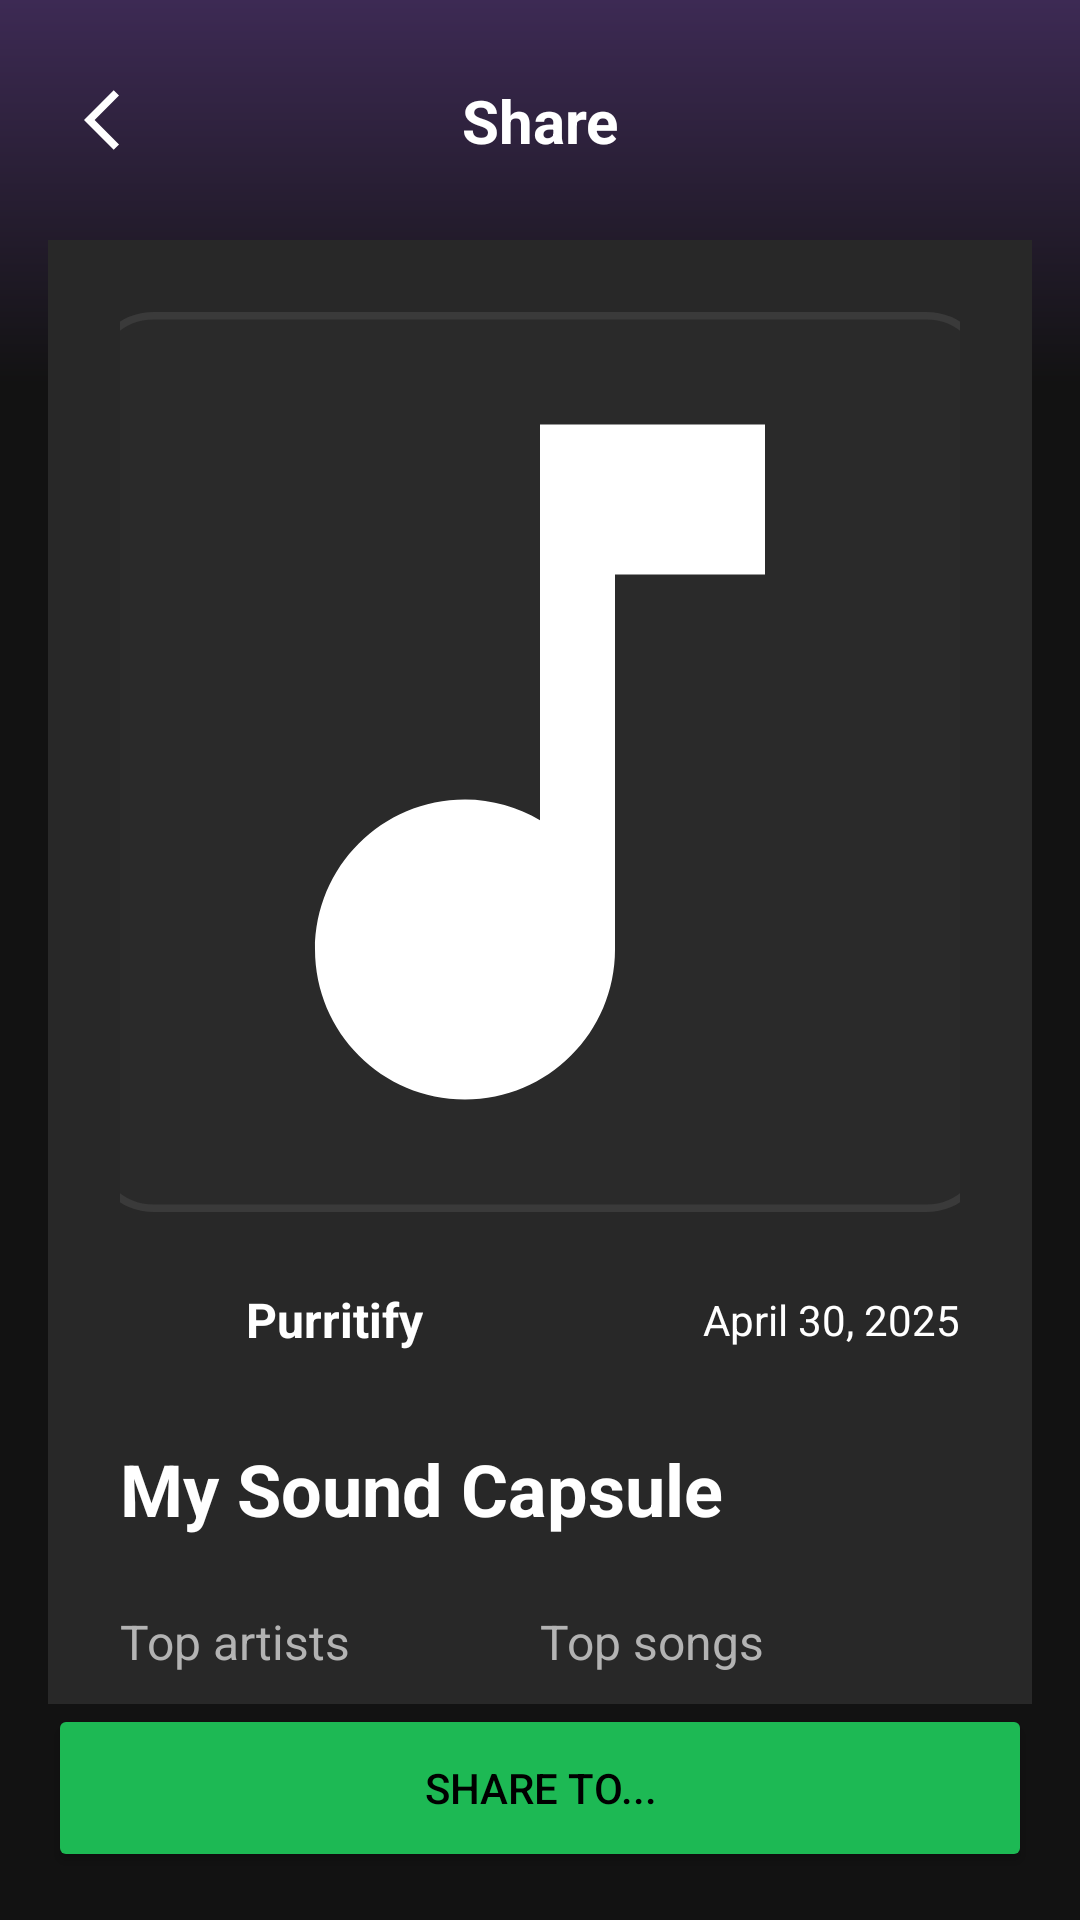

Reconstruct the res/layout file that produces this screen, plus the resources it refers to.
<!-- AndroidManifest.xml: application theme Theme.Purrytify -->
<!-- res/layout/fragment_share_capsule.xml -->
<?xml version="1.0" encoding="utf-8"?>
<androidx.constraintlayout.widget.ConstraintLayout
    xmlns:android="http://schemas.android.com/apk/res/android"
    xmlns:app="http://schemas.android.com/apk/res-auto"
    android:layout_width="match_parent"
    android:layout_height="match_parent"
    android:background="@drawable/gradient_background_dark">

    <ImageButton
        android:id="@+id/btnBack"
        android:layout_width="48dp"
        android:layout_height="48dp"
        android:layout_margin="16dp"
        android:background="?attr/selectableItemBackgroundBorderless"
        android:src="@drawable/ic_back"
        app:layout_constraintStart_toStartOf="parent"
        app:layout_constraintTop_toTopOf="parent"
        app:tint="@color/white" />

    <TextView
        android:id="@+id/tvTitle"
        android:layout_width="wrap_content"
        android:layout_height="wrap_content"
        android:text="Share"
        android:textColor="@color/white"
        android:textSize="20sp"
        android:textStyle="bold"
        app:layout_constraintBottom_toBottomOf="@id/btnBack"
        app:layout_constraintEnd_toEndOf="parent"
        app:layout_constraintStart_toStartOf="parent"
        app:layout_constraintTop_toTopOf="@id/btnBack" />

    <androidx.core.widget.NestedScrollView
        android:id="@+id/scrollView"
        android:layout_width="match_parent"
        android:layout_height="0dp"
        android:clipToPadding="false"
        android:paddingBottom="80dp"
        app:layout_constraintBottom_toTopOf="@id/btnShare"
        app:layout_constraintTop_toBottomOf="@id/btnBack">

        <include
            android:id="@+id/layoutShareCapsule"
            layout="@layout/layout_share_capsule"
            android:layout_width="match_parent"
            android:layout_height="wrap_content"
            android:layout_margin="16dp" />

    </androidx.core.widget.NestedScrollView>

    <Button
        android:id="@+id/btnShare"
        android:layout_width="match_parent"
        android:layout_height="56dp"
        android:layout_margin="16dp"
        android:backgroundTint="@color/spotify_green"
        android:text="Share to..."
        android:textColor="@color/black"
        app:layout_constraintBottom_toBottomOf="parent" />

    <ProgressBar
        android:id="@+id/progressBar"
        android:layout_width="wrap_content"
        android:layout_height="wrap_content"
        android:visibility="gone"
        app:layout_constraintBottom_toBottomOf="parent"
        app:layout_constraintEnd_toEndOf="parent"
        app:layout_constraintStart_toStartOf="parent"
        app:layout_constraintTop_toTopOf="parent" />

</androidx.constraintlayout.widget.ConstraintLayout>
<!-- res/layout/layout_share_capsule.xml (included above) -->
<?xml version="1.0" encoding="utf-8"?>
<LinearLayout xmlns:android="http://schemas.android.com/apk/res/android"
    xmlns:tools="http://schemas.android.com/tools"
    xmlns:app="http://schemas.android.com/apk/res-auto"
    android:layout_width="match_parent"
    android:layout_height="wrap_content"
    android:background="@color/dark_gray"
    android:orientation="vertical"
    android:padding="24dp"
    app:cornerRadius="8dp"
    >


    <com.google.android.material.imageview.ShapeableImageView
        android:id="@+id/ivTopSong"
        android:layout_width="300dp"
        android:layout_height="300dp"
        android:scaleType="centerCrop"
        android:layout_gravity="center_horizontal"
        tools:src="@drawable/placeholder_album"
        android:layout_marginBottom="20dp"
        app:cornerRadius="8dp"/>

    <LinearLayout
        android:layout_width="match_parent"
        android:layout_height="wrap_content"
        android:gravity="center_vertical">

        <com.google.android.material.imageview.ShapeableImageView
            android:layout_width="32dp"
            android:layout_height="32dp"
            app:shapeAppearanceOverlay="@style/CircleImageView"
            android:src="@mipmap/ic_purrytify_logo_round"/>

        <TextView
            android:layout_width="wrap_content"
            android:layout_height="wrap_content"
            android:text="Purritify"
            android:textColor="@color/white"
            android:textSize="16sp"
            android:textStyle="bold"
            android:paddingLeft="10dp"/>

        <Space
            android:layout_width="0dp"
            android:layout_height="wrap_content"
            android:layout_weight="1"/>

        <TextView
            android:id="@+id/tvDate"
            android:layout_width="wrap_content"
            android:layout_height="wrap_content"
            android:textColor="@color/white"
            android:textSize="14sp"
            tools:text="April 30, 2025"/>

    </LinearLayout>

    <TextView
        android:layout_width="wrap_content"
        android:layout_height="wrap_content"
        android:layout_marginTop="24dp"
        android:text="My Sound Capsule"
        android:textColor="@color/white"
        android:textSize="24sp"
        android:textStyle="bold"/>

    <LinearLayout
        android:layout_width="match_parent"
        android:layout_height="wrap_content"
        android:layout_marginTop="24dp"
        android:orientation="horizontal">

        <LinearLayout
            android:layout_width="0dp"
            android:layout_height="wrap_content"
            android:layout_weight="1"
            android:orientation="vertical">

            <TextView
                android:layout_width="wrap_content"
                android:layout_height="wrap_content"
                android:text="Top artists"
                android:textColor="@color/gray"
                android:textSize="16sp"/>

            <TextView
                android:id="@+id/tvTopArtists"
                android:layout_width="wrap_content"
                android:layout_height="wrap_content"
                android:layout_marginTop="12dp"
                android:lineSpacingExtra="8dp"
                android:textColor="@color/white"
                android:textSize="14sp"/>
        </LinearLayout>

        <LinearLayout
            android:layout_width="0dp"
            android:layout_height="wrap_content"
            android:layout_weight="1"
            android:orientation="vertical">

            <TextView
                android:layout_width="wrap_content"
                android:layout_height="wrap_content"
                android:text="Top songs"
                android:textColor="@color/gray"
                android:textSize="16sp"/>

            <TextView
                android:id="@+id/tvTopSongs"
                android:layout_width="wrap_content"
                android:layout_height="wrap_content"
                android:layout_marginTop="12dp"
                android:lineSpacingExtra="8dp"
                android:textColor="@color/white"
                android:textSize="14sp"/>
        </LinearLayout>
    </LinearLayout>

    <TextView
        android:layout_width="wrap_content"
        android:layout_height="wrap_content"
        android:layout_marginTop="24dp"
        android:text="Time listened"
        android:textColor="@color/gray"
        android:textSize="16sp"/>

    <TextView
        android:id="@+id/tvTimeListened"
        android:layout_width="wrap_content"
        android:layout_height="wrap_content"
        android:layout_marginTop="8dp"
        android:textColor="@color/spotify_green"
        android:textSize="32sp"
        android:textStyle="bold"/>

</LinearLayout>
<!-- resources referenced by this layout -->
<resources>
  <color name="black">#FF000000</color>
  <color name="dark_gray">#FF282828</color>
  <color name="gray">#FFB3B3B3</color>
  <color name="spotify_green">#1DB954</color>
  <color name="white">#FFFFFFFF</color>
  <!-- drawable gradient_background_dark (drawable) -->
  <?xml version="1.0" encoding="utf-8"?>
  <shape xmlns:android="http://schemas.android.com/apk/res/android">
      <gradient
          android:angle="270"
          android:endColor="#121212"
          android:centerColor="#121212"
          android:startColor="#3D2A54"
          android:centerY="0.2"
          android:type="linear" />
  </shape>
  <!-- drawable ic_back (drawable) -->
  <vector xmlns:android="http://schemas.android.com/apk/res/android" android:autoMirrored="true" android:height="24dp" android:tint="#FFF" android:viewportHeight="24" android:viewportWidth="24" android:width="24dp">
        
      <path android:fillColor="@android:color/white" android:pathData="M11.67,3.87L9.9,2.1 0,12l9.9,9.9 1.77,-1.77L3.54,12z"/>
      
  </vector>
  <!-- drawable placeholder_album (drawable) -->
  <?xml version="1.0" encoding="utf-8"?>
  <layer-list xmlns:android="http://schemas.android.com/apk/res/android">
  
      <item>
          <shape android:shape="rectangle">
              <solid android:color="#2A2A2A" />
              <corners android:radius="8dp" />
              <stroke android:color="#3A3A3A" android:width="1dp" />
              <size android:width="120dp" android:height="120dp" />
          </shape>
      </item>
  
  
      <item>
          <vector android:width="48dp"
              android:height="48dp"
              android:viewportWidth="24"
              android:viewportHeight="24"
              android:tint="#FFFFFF">
              <path
                  android:fillColor="@android:color/white"
                  android:pathData="M12,3v10.55c-0.59,-0.34 -1.27,-0.55 -2,-0.55 -2.21,0 -4,1.79 -4,4s1.79,4 4,4 4,-1.79 4,-4V7h4V3H12z"/>
          </vector>
      </item>
  </layer-list>
  <!-- mipmap ic_purrytify_logo_round (mipmap-anydpi-v26) -->
  <?xml version="1.0" encoding="utf-8"?>
  <adaptive-icon xmlns:android="http://schemas.android.com/apk/res/android">
      <background android:drawable="@color/ic_purrytify_logo_background"/>
      <foreground android:drawable="@mipmap/ic_purrytify_logo_foreground"/>
  </adaptive-icon>
  <style name="CircleImageView">
          <item name="cornerFamily">rounded</item>
          <item name="cornerSize">50%</item>
      </style>
  <style name="Theme.Purrytify" parent="Theme.MaterialComponents.DayNight.DarkActionBar">
          
          <item name="colorPrimary">@color/purple_200</item>
          <item name="colorPrimaryVariant">@color/purple_700</item>
          <item name="colorOnPrimary">@color/white</item>
          
          <item name="colorSecondary">@color/teal_200</item>
          <item name="colorSecondaryVariant">@color/teal_200</item>
          <item name="colorOnSecondary">@color/black</item>
          
          <item name="android:statusBarColor">?attr/colorPrimaryVariant</item>
          
          <item name="android:windowLightStatusBar">false</item>
          <item name="android:windowBackground">@color/black</item>
      </style>
  <color name="ic_purrytify_logo_background">#896B99</color>
  <color name="purple_200">#FFBB86FC</color>
  <color name="purple_700">#FF3700B3</color>
  <color name="teal_200">#FF03DAC5</color>
</resources>
